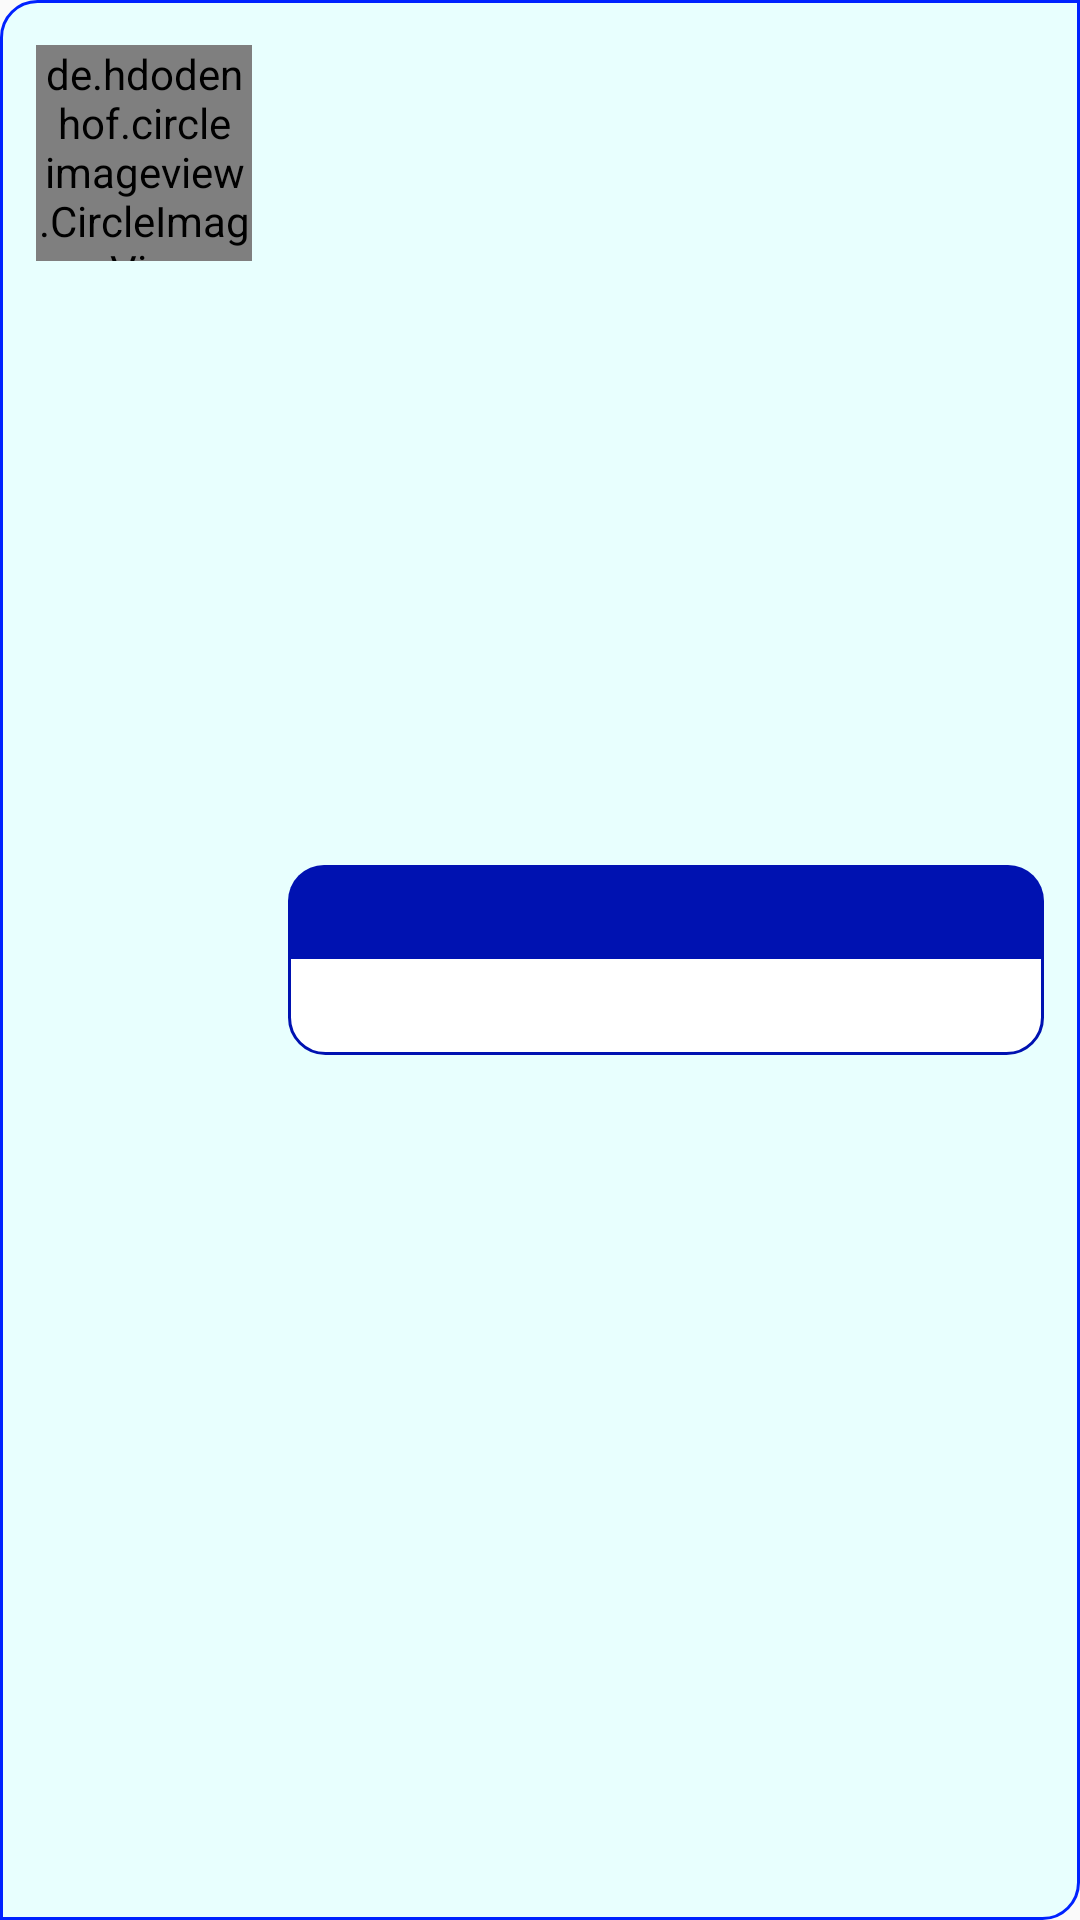

Layout XML and referenced resources for this Android screen:
<!-- AndroidManifest.xml: application theme AppTheme -->
<!-- res/layout/last_message_item.xml -->
<?xml version="1.0" encoding="utf-8"?>
<LinearLayout
    android:layout_marginTop="6dp"
    android:paddingTop="3dp"
    android:paddingBottom="3dp"
    android:background="@drawable/new_message_item_container"
    xmlns:android="http://schemas.android.com/apk/res/android"
    android:orientation="horizontal"
    android:layout_width="match_parent"
    android:layout_height="wrap_content">
    <de.hdodenhof.circleimageview.CircleImageView
        android:id="@+id/last_message_items_image"
        android:layout_margin="12dp"
        android:layout_width="72dp"
        android:layout_height="72dp" />
    <LinearLayout
        android:gravity="center_vertical"
        android:orientation="vertical"
        android:layout_width="match_parent"
        android:layout_height="match_parent">
        <TextView
            android:id="@+id/last_message_items_username"
            android:background="@drawable/last_message_items_username"
            android:layout_marginRight="12sp"
            android:paddingBottom="6dp"
            android:paddingLeft="12dp"
            android:textSize="18sp"
            android:textStyle="bold"
            android:textColor="@android:color/white"
            android:layout_width="match_parent"
            android:layout_height="wrap_content"/>
        <TextView
            android:id="@+id/last_message_items_message"
            android:background="@drawable/last_message_items_message"
            android:layout_marginRight="12dp"
            android:paddingLeft="16dp"
            android:paddingTop="8dp"
            android:paddingBottom="6dp"
            android:layout_width="match_parent"
            android:layout_height="wrap_content"/>
    </LinearLayout>
</LinearLayout>
<!-- resources referenced by this layout -->
<resources>
  <!-- drawable last_message_items_message (drawable) -->
  <?xml version="1.0" encoding="utf-8"?>
  <shape xmlns:android="http://schemas.android.com/apk/res/android" android:shape="rectangle">
      <solid android:color="@android:color/white" />
      <corners android:bottomLeftRadius="12dp" android:bottomRightRadius="12dp" />
      <stroke android:color="@color/colorAccent" android:width="1dp" />
  </shape>
  <!-- drawable last_message_items_username (drawable) -->
  <?xml version="1.0" encoding="utf-8"?>
  <shape xmlns:android="http://schemas.android.com/apk/res/android" android:shape="rectangle">
      <corners android:topLeftRadius="12dp" android:topRightRadius="12dp" />
      <solid android:color="@color/colorAccent"/>
  </shape>
  <!-- drawable new_message_item_container (drawable) -->
  <?xml version="1.0" encoding="utf-8"?>
  <shape xmlns:android="http://schemas.android.com/apk/res/android" android:shape="rectangle">
      <corners android:topLeftRadius="12dp" android:bottomRightRadius="12dp" />
      <solid android:color="@color/colorPrimaryLight" />
      <stroke android:color="@color/colorPrimary" android:width="1dp" />
  </shape>
  <style name="AppTheme" parent="Theme.AppCompat.Light.DarkActionBar">
          
          <item name="colorPrimary">@color/colorPrimary</item>
          <item name="colorPrimaryDark">@color/colorAccent</item>
          <item name="colorAccent">@color/colorPrimaryLight</item>
      </style>
  <color name="colorAccent">#0012B1</color>
  <color name="colorPrimaryLight">#E8FFFE</color>
  <color name="colorPrimary">#0022ff</color>
</resources>
